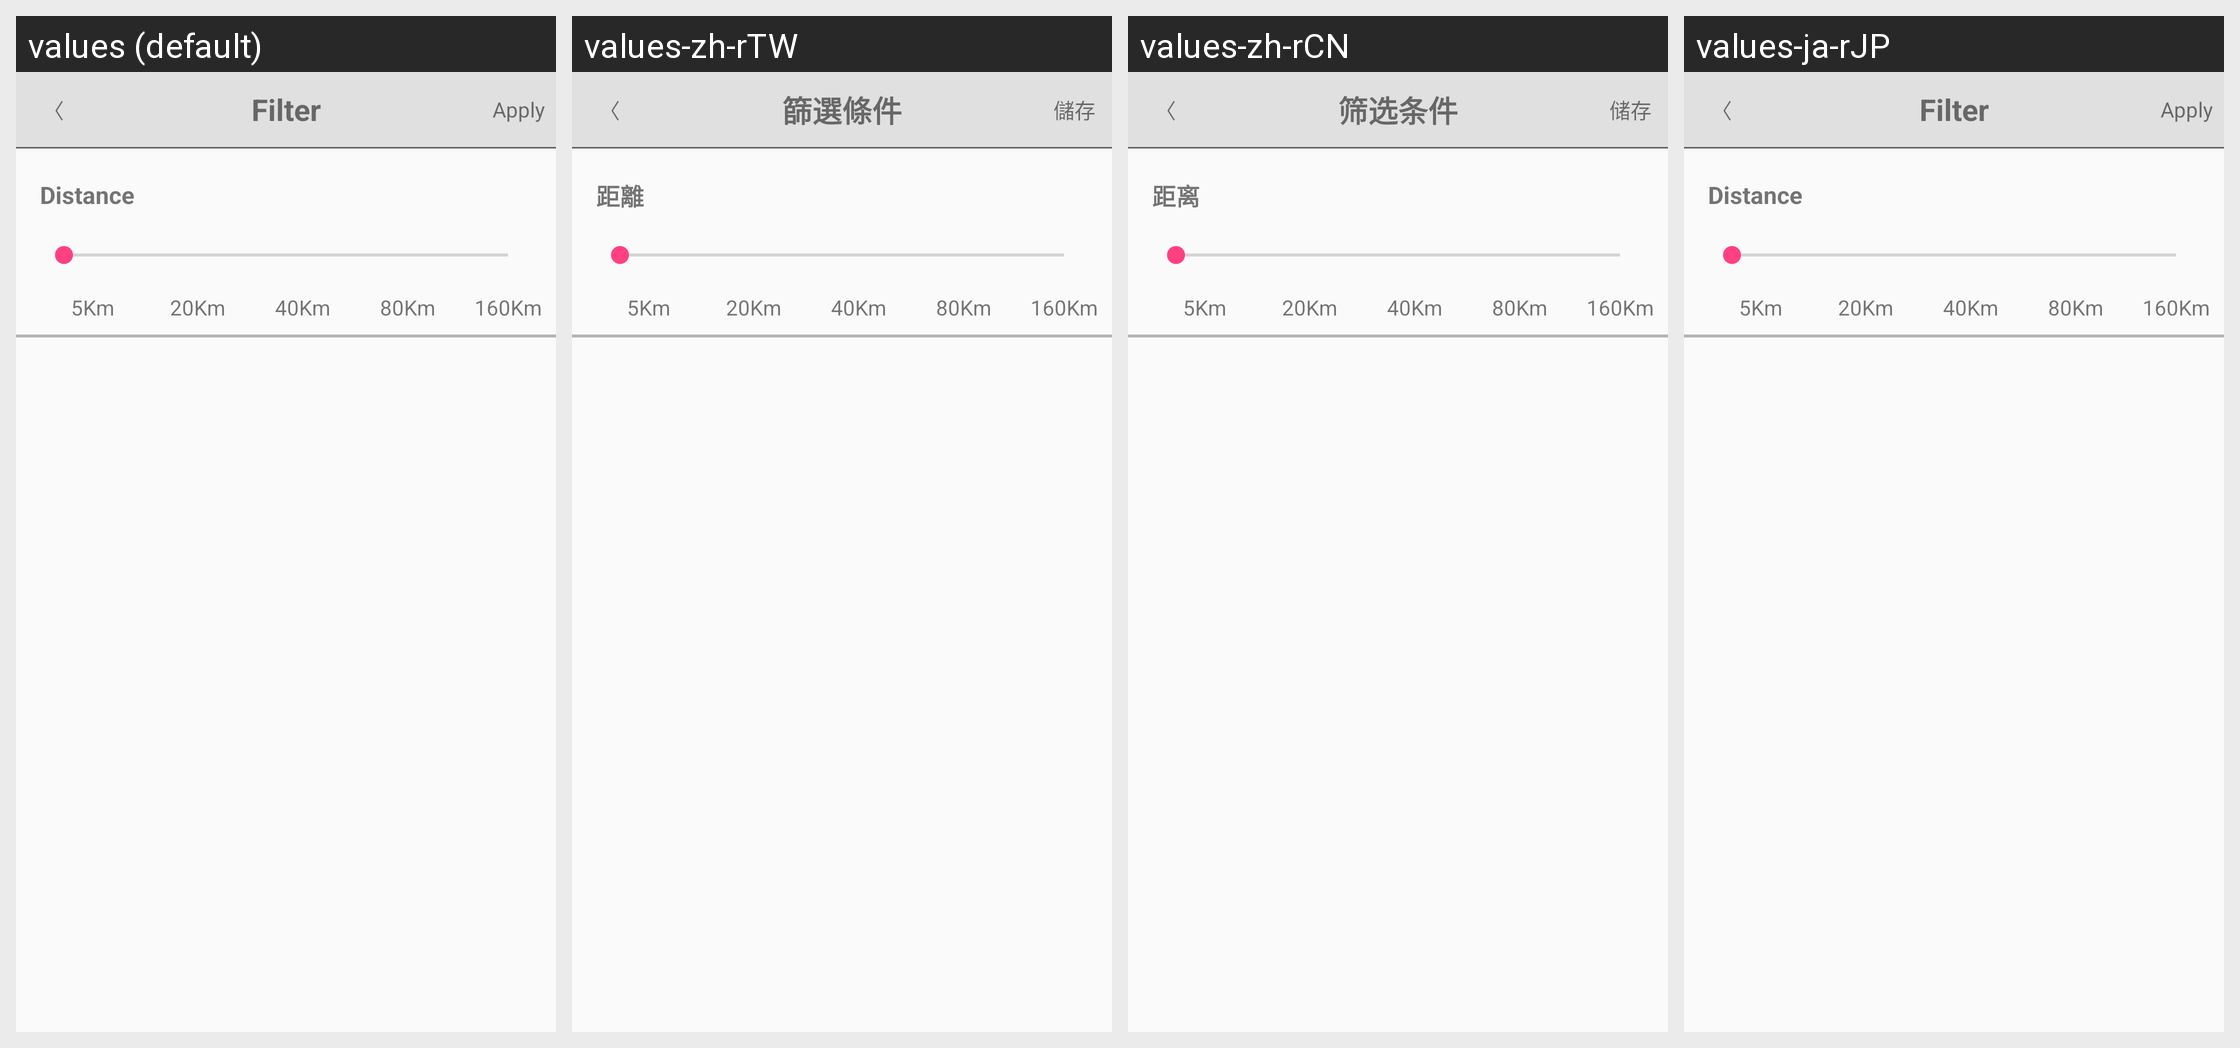

The same Android screen rendered under several of its app's locales, left to right. List the strings drawn on it with the default value and each locale's translation.
Android screen res/layout/fragment_v_search_setting.xml rendered under 4 locales, left to right: values (default), values-zh-rTW, values-zh-rCN, values-ja-rJP. Device: Nexus 5 (rendered at 1080×1920; each locale shown at half size, 540×960, under a caption strip naming it); theme AppTheme.
Strings drawn on this screen, with the default value and each locale's value (text and hints the layout hard-codes, and strings that could not be matched under every locale, appear in the picture but are not listed):

global_back
  values: 〈
  values-zh-rTW: 〈  [not translated; the default value is used]
  values-zh-rCN: 〈  [not translated; the default value is used]
  values-ja-rJP: 〈  [not translated; the default value is used]

search_setting_apply
  values: Apply
  values-zh-rTW: 儲存
  values-zh-rCN: 储存
  values-ja-rJP: Apply

search_setting_title
  values: Filter
  values-zh-rTW: 篩選條件
  values-zh-rCN: 筛选条件
  values-ja-rJP: Filter

search_setting_distance
  values: Distance
  values-zh-rTW: 距離
  values-zh-rCN: 距离
  values-ja-rJP: Distance
